pico-8 play session: mixed d-pad (fixed 12-tick cycle)

[t = 1 s] mixed d-pad (1.2s cycle ×~1): → ← ↑ ↓ + 🅾/❎ taps, ~1s
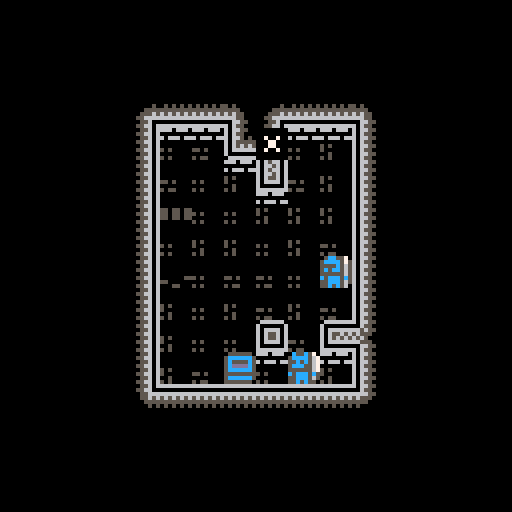
[t = 4 s] mixed d-pad (1.2s cycle ×~3): → ← ↑ ↓ + 🅾/❎ taps, ~4s
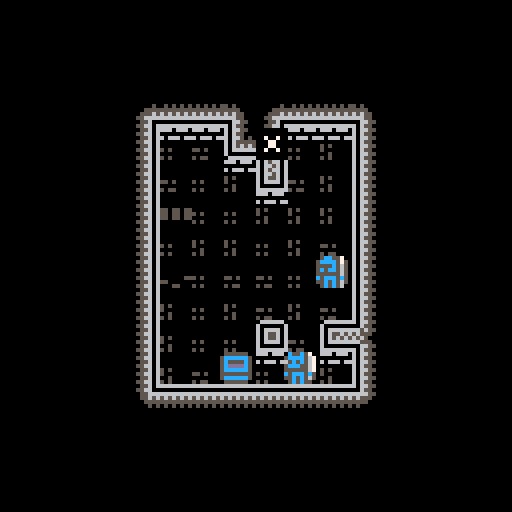
[t = 6 s] mixed d-pad (1.2s cycle ×~5): → ← ↑ ↓ + 🅾/❎ taps, ~6s
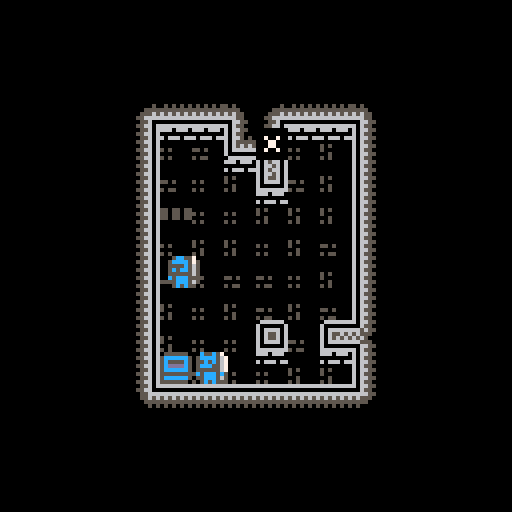
[t = 8 s] mixed d-pad (1.2s cycle ×~6): → ← ↑ ↓ + 🅾/❎ taps, ~8s
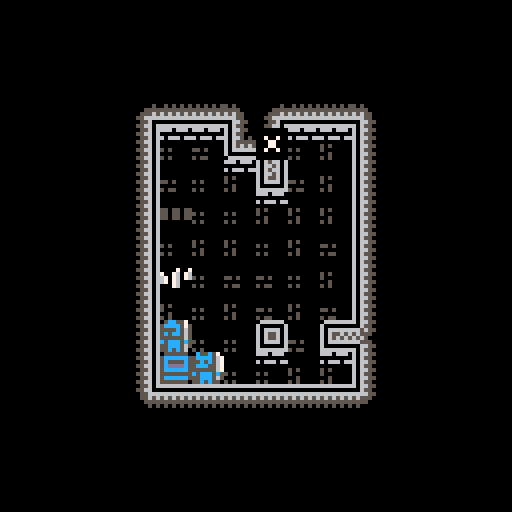

pico-8 cartridge
version 27
__lua__

--TODO
--	Implementar UI vidas
--	Habrir los cofres ( romper candado, habrir cofre y coger objeto)
--	Enemigos
--		No se atacan entre ellos tienen 1 vida
--		Slime vida 1
--		Bomba vida 1 si te ataca explota si te tiene cerca se enciende y explota elsiguiente turno.
--	Guardar en que poscicion muere para que al ejecutarse el moviemeitno tenga sentido.
--	los enemigos tmabien pueden cojer los objetos.
--	Mostrar los estados (envenenado, debil, ...) cambiando la coplor del enemigo.

--	FX
--		vibracion de pantalla con acciones del jugador
--		sonido que se escale con los combos

--bugs
--	las escaleras y los pinchos aparecen en el mismo sitio

--INFO
--	tipos fichas 0=interaccion con jugador y entre ell 1=enemigo 2=pickup
--	Fases de Juego 0=input del juegador 1=movimiento de fichas

function _init()
	ta_movimiento = 20
	ta_ataques=10
	ta_contador = ta_movimiento+ta_ataques
	
	mode=0
	
	start_menu()
	--start_game()
end

function start_menu()
	mode=0
end

function start_game()
	mode=1
	fase_juego=0
	--preparar variables
	nc=flr(rnd(5))+6
	nf=flr(rnd(5))+6
	p_casillas = 0 --Indica la posicion donde se esta realizando la accion en la tabla casillas.
	mapa = {1,1,1,1,1,1,1,0,0,0,0,1,1,0,1,1,1,1,1,0,1,0,0,1,1,0,0,0,0,1,1,1,1,1,1,1}
	t_casillas = {}
	t_sprites={}
	n_trampas = 0
	t_trampas = {}
	-- Crear tablero
	for y=0,nf-1 do
		for x=0,nc-1 do
			
			t_casillas[y*nc+x]=m_casilla(x*8+64-(nc*4), y*8+64-(nf*4))
			r=flr(rnd(3))
			t_casillas[y*nc+x].ficha=flr(rnd(r))
			
			if y==0 or x==0 or x==nc-1 or y==nf-1 then
				t_casillas[y*nc+x].ficha=1
			end
		end
	end
	--	Poner sprites al tablero
	CrearTScriptes()

	--	Crear trampa
	local r = flr(rnd(nc*nf))
	t_trampas[n_trampas] = t_escaleras(CasillaVacia(r))--t_pinchos(CasillaVacia(r))
	n_trampas+=1
	local r = flr(rnd(nc*nf))
	t_trampas[n_trampas] = t_pinchos(CasillaVacia(r))
	n_trampas+=1
	--Crear jugador
	r=flr(rnd(nc*nf))
	r=CasillaVacia(r)
	jugador = f_jugador(t_casillas[r].x, t_casillas[r].y)
	t_casillas[r].ficha=jugador
	--	Crear una caja
	r=flr(rnd(nc*nf))
	r=CasillaVacia(r)
	t_casillas[r].ficha=f_caja(t_casillas[r].x, t_casillas[r].y,1,0)
	--	Crear un enemigo
	r=flr(rnd(nc*nf))
	r=CasillaVacia(r)
	t_casillas[r].ficha=f_enemigo1(t_casillas[r].x, t_casillas[r].y)
end

function start_gameover()
	mode=2
end

function _update60()
	if mode==1 then
		update_game()
	elseif mode==0 then
		update_start()
	elseif mode==2 then
		update_gameover()
	end
end

function _draw()
	if mode==1 then
		draw_game()
	elseif mode==0 then
		draw_start()
	elseif mode==2 then
		draw_gameover()
	end
end

-->8
--updates
function update_start()
	if btn(4) then
		start_game()
	end
end

function update_game()
	if fase_juego==2 then
		if btn(4) then
			start_game()
		end
	else
		if ta_contador<ta_movimiento+ta_ataques then
			ta_contador += 1
		elseif fase_juego==1 then
			fase_juego=2
		elseif btnp(0) and jugador_canmove(-1,0) then -- Isquierda
			moveCasillas(-1,0)
			ta_contador = 0
			accionarTrampas()
		elseif btnp(1) and jugador_canmove(1,0) then -- Derecha
			moveCasillas(1,0)
			ta_contador = 0
			accionarTrampas()
		elseif btnp(2) and jugador_canmove(0,-1) then -- Arriba
			moveCasillas(0,-1)
			ta_contador = 0
			accionarTrampas()
		elseif btnp(3) and jugador_canmove(0,1) then -- Abajo
			moveCasillas(0,1)
			ta_contador = 0
			accionarTrampas()
		end
	end
end

function update_gameover()
	if btn(4) then
		start_game()
	end
end

-->8
--draws
function draw_start()
	cls()
	print("2048 dungeon",40,40,7)
	print("press 🅾️ to start",32,80,11)
end

function draw_game()
	cls(0)
	if fase_juego == 0 then
		local l_por = mid(0, ta_contador/ta_movimiento, 1)
		-- Pintar mazmorra
		for i=0,nc*nf-1 do
			spr(t_sprites[i].ficha,t_sprites[i].x,t_sprites[i].y);
			if hayFicha(i) then
				--printh("------------")
				--printh(ta_contador)
				--printh(l_por)
				--printh(t_casillas[i].ficha.x.."-"..t_casillas[i].ficha.y)
				--printh(t_casillas[i].x.."-"..t_casillas[i].y)
				if ta_contador>ta_movimiento and ta_contador<ta_movimiento then
					spr(t_casillas[i].ficha.sprt, lerp(t_casillas[i].ficha.x,t_casillas[i].x,l_por), lerp(t_casillas[i].ficha.y,t_casillas[i].y,l_por))
				else
					spr(t_casillas[i].ficha.sprt, lerp(t_casillas[i].ficha.x,t_casillas[i].x,l_por), lerp(t_casillas[i].ficha.y,t_casillas[i].y,l_por))
				end
			end
		end
		-- Pintar trampas
		if ta_contador>ta_movimiento and ta_contador<ta_movimiento+ta_ataques then
			for i=0, n_trampas-1 do
				t_trampas[i]:draw(ta_contador-ta_movimiento)
			end
		end
	else
		rectfill(0,60,128,75,0)
		print("nivel completado",32,62,7)
		print("press 🅾️ to continue",24,68,6)
	end
end

function draw_gameover()
	rectfill(0,60,128,75,0)
	print("game over",46,62,7)
	print("press 🅾️ to restart",27,68,6)
end

-->8
--utilidades
function lerp(n0,n1,x)
	perc = x * x * x *(x *(x * 6 - 15) + 10)
	return (1-perc)*n0 + perc*n1
end

function FaltaFicha(x,y,ul,u,ur,l,r,dl,d,dr)
	printh("------")
	printh(x.."x"..y)
	printh(ul.." "..u.." "..ur)
	printh(l.."   "..r)
	printh(dl.." "..d.." "..dr)
	t_sprites[y*nc+x].ficha=0
end

function CasillaVacia(n)
	if t_casillas[n].ficha==0 then
		return n
	else
		return CasillaVacia((n+1)%(nc*nf))
	end
end

function _encontrar(_t)
	for i=0,nc*nf-1 do
		if hayFicha(i) and t_casillas[i].ficha.tipo == _t then
			return i
		end
	end
	return -1
end

function jugador_canmove(_dx,_dy)
	local nf = _encontrar(0)
	return _canmove(nf,_dx,_dy)
end

function _canmove(_nf, _dx, _dy)
	--Convertir numero de ficha a x e y.
	local x = _nf%nc
	local y = _nf-x
	y = y/nc
	
	repeat
		x+=_dx
		y+=_dy
		if t_casillas[y*nc+x].ficha==0 then
			return true
		end
	until (t_casillas[y*nc+x].ficha==1)
	return false
end

-->8
--piezas
function f_ficha()
	local f = {
		x=0,y=0,vida=10,
		tipo=1,sprt=0,llv=false,
		
		draw = function(self,t)
			spr(self.sprt, self.x, self.y)
		end,
		
		accion = function(self, otro)
			return false
		end,
		
		reaccion =function(self, otro)
			return false
		end,
		
		dano = function (self, d)
			return false
		end
	}
	return f
end

function f_fichaCombate()
	local f = f_ficha()
	f.danAtaq=1
	
	f.accion = function(self,otro)
		if otro.tipo!=self.tipo then
			return otro:reaccion(self)
		end
		return false
	end
	
	f.reaccion = function(self, otro)
		return self:dano(otro.danAtaq)
	end
	
	f.dano = function (self, d)
		self.vida -= d
		if self.vida < 1 then
			if self.llv then
				t_casillas[p_casillas].ficha = f_llave(self.x,self.y)
				return false;
			end
			self = 0
			return true
		end
		return false
	end
	
	f.curar = function (self, c)
		self.vida += c
		return false
	end
	
	return f
end

function f_jugador(posX, posY)
	local f = f_fichaCombate()
	f.x=posX
	f.y=posY
	f.danAtaq=3
	f.tipo = 0
	f.sprt = 1
	
	f.accion = function(self,otro)
		return otro:reaccion(self)
	end
	
	f.dano = function (self,d)
		self.vida-=d
		--printh("---vida---"..self.vida)
		if self.vida < 1 then
			--fase_juego=1
			start_gameover()
			--self = 0
		end
		return false
	end
	
	return f
end

function f_enemigo1(posX, posY)
	local f = f_fichaCombate()
	f.x = posX
	f.y = posY
	f.tipo = 1
	f.sprt = 2
	
	return f
end

function f_caja(_x,_y,_obj,_cnt)
	local f = f_fichaCombate()
	f.x = _x
	f.y = _y
	f.tipo = 2
	f.sprt = 4
	f.danAtaq = 0
	f.obj = _obj
	f.cnt = _cnt
	
	f.accion = function(self, otro)
		return false
	end
	
	f.dano = function (self, d)
		self.vida -= d
		if self.vida<1 then
			if self.obj == 0 then
				t_casillas[p_casillas].ficha = f_pocion(self.x,self.y, self.cnt)
			elseif self.obj == 1 then
				t_casillas[p_casillas].ficha = f_llave(self.x,self.y)
			else
				return true
			end
		end
		return false
	end
	
	return f
end

function f_pocion(_x, _y, _vida)
	local f = f_ficha()

	f.x = _x
	f.y = _y
	vida = _vida
	f.tipo = 2
	f.sprt = 3
	
	f.accion = function(self, otro)
		if otro.tipo == self.tipo then
			return false
		end
		otro:curar(self.vida)
		self = 0
		return true
	end
	
	f.reaccion = function(self, otro)
		otro:curar(self.vida)
		self = 0
		return true
	end
	return f
end

function f_pegamento(_x, _y, _vida)
	local f = f_ficha()

	f.x = _x
	f.y = _y
	vida = _vida
	f.tipo = 2
	f.sprt = 3
	
	f.accion = function(self, otro)
		if otro.tipo == self.tipo then
			return false
		end
		otro:curar(self.vida)
		self = 0
		return true
	end
	
	f.reaccion = function(self, otro)
		otro:curar(self.vida)
		self = 0
		return true
	end
	return f
end

function f_llave(_x, _y)
	local f = f_ficha()

	f.x = _x
	f.y = _y
	vida = _vida
	f.tipo = 2
	f.sprt = 5
	
	f.accion = function(self, otro)
		if otro.tipo == self.tipo then
			return false
		end
		otro.llv = true
		self = 0
		return true
	end
	
	f.reaccion = function(self, otro)
		otro.llv = true
		self = 0
		return true
	end
	return f
end

function t_trampa (casilla)
	local t = {
		x=t_casillas[casilla].x,
		y=t_casillas[casilla].y,
		c=casilla,
		spr_idle,
		spr_idle_pared,
		spr_ataq,
		f=0,
		
		init = function(self)
			if t_casillas[self.c-nc].ficha==1 then
				t_sprites[self.c].ficha = self.spr_idle_pared
			else
				t_sprites[self.c].ficha = self.spr_idle
			end
		end,
		
		draw = function(self,t)
			if t<2 then
				spr(self.spr_ataq[1], self.x, self.y)
			elseif t<4 then
				spr(self.spr_ataq[2], self.x, self.y)
			elseif t<6 then
				spr(self.spr_ataq[3], self.x, self.y)
			elseif t<8 then
				spr(self.spr_ataq[4], self.x, self.y)
			else
				spr(self.spr_ataq[5], self.x, self.y)
			end
		end
	}
	return t
end

function t_pinchos (casilla)
	local t=t_trampa(casilla)
	t.spr_idle=43
	t.spr_idle_pared=59
	t.spr_ataq={27,28,29,28,27}
	t.danAtaq=3
	
	t.accion=function(self)
		if hayFicha(self.c) then
			p_casillas=self.c
			if t_casillas[self.c].ficha:dano(self.danAtaq) then
				t_casillas[self.c].ficha=0
			end
		end
	end
	t:init()
	return t
end

function t_escaleras(casilla)
	local t=t_trampa(casilla)
	t.spr_idle=44
	t.spr_idle_pared=60
	t.spr_ataq={43,11,12,13,14}
	t.prev=false
	
	t.accion = function(self)
		if hayFicha(self.c) then
			p_casillas=self.c
			if t_casillas[self.c].ficha.tipo==0 and t_casillas[self.c].ficha.llv then
				fase_juego=1
				--start_game()
			end
		end
	end
	
	t.draw = function(s,t)
		if not s.prev and jugador.llv then
			if t<2 then
				spr(s.spr_ataq[1], s.x, s.y)
			elseif t<4 then
				spr(s.spr_ataq[2], s.x, s.y)
			elseif t<6 then
				spr(s.spr_ataq[3], s.x, s.y)
			elseif t<8 then
				spr(s.spr_ataq[4], s.x, s.y)
			else
				spr(s.spr_ataq[5], s.x, s.y)
				t_sprites[s.c].ficha = s.spr_ataq[5]
				s.prev = true
			end
		end
	end
	
	t:init()
	return t
end

function t_ballesta(casilla)
	local t=t_trampa(casilla)
	t.spr_idle=43
	t.spr_idle_pared=59
	t.spr_ataq={27,28,29,28,27}
	t.danAtaq=3
	t.dirx=0
	t.diry=0
	
	t.accion=function(s)
		local x=nf%nc
		local y=nf-x
		y=y/nc
		repeat
			x+=s.dirx
			y+=z.diry
			if hayFicha(y*nc+x) then
				p_casillas=y*nc+x
				if t_casillas[y*nc+x].ficha:dano(self.danAtaq) then
					t_casillas[y*nc+x].ficha=0
				end
			end
		until t_casillas[y*nc+x]==1
	end
	t:init()
	return t	
end

function m_casilla(posX, posY)
	local c ={
		x=posX,
		y=posY,
		ficha=0
	}
	return c
end

-->8
--juego
function moveCasillas(dirX, dirY)
	local y = 0--1
	local x = 0
	local xI = 0
	local fY = nf
	local fX = nc
	local fyy = -1
	local fxx = -1
	local count = 1
	if(dirY == -1) then
		fyy = 0
	elseif(dirX == -1) then
		fxx = 0
	elseif(dirY == 1) then
		y = nf-1
		x = nc-1
		xI = nc-1
		fY = -1
		fX = -1
		fyy = nf-1
		count = -1
	elseif(dirX == 1) then
		y = nf-1
		x = nc-1
		xI = nc-1
		fY = -1
		fX = -1
		fxx = nc
		count = -1
	end

	while y != fY do
		while x != fX do
			if hayFicha(y*nc+x) then--t_casillas[y*nc+x].ficha != 0 and t_casillas[y*nc+x].ficha != 1 then
				xx = x
				yy = y
				if yy!=fyy and xx!=fxx and moverFicha(y*nc+x, (yy+dirY)*nc+(xx+dirX)) then
				--if moverFicha(y*nc+x, (yy+dirY)*nc+(xx+dirX)) then
					repeat
						xx += dirX
						yy += dirY
					until yy==fyy or xx==fxx or not moverFicha(y*nc+x, (yy+dirY)*nc+(xx+dirX))
					if t_casillas[y*nc+x].ficha != 0 then
						t_casillas[yy*nc+xx].ficha = t_casillas[y*nc+x].ficha
						t_casillas[y*nc+x].ficha = 0
					end
				end
				if t_casillas[yy*nc+xx].ficha != 0 then
					t_casillas[yy*nc+xx].ficha.x = t_casillas[y*nc+x].x
					t_casillas[yy*nc+xx].ficha.y = t_casillas[y*nc+x].y
				end
			end
			x += count
		end
		x = xI
		y += count
	end
	y=0
end

function accionarTrampas()
	for i=0, n_trampas-1 do
		t_trampas[i]:accion()
	end
end

-- Todas las acciones entre fichas
function moverFicha(origen, destino)
	if t_casillas[destino].ficha == 0 then
		return true
	elseif t_casillas[destino].ficha == 1 then
		return false
	end
	p_casillas = destino
	r = t_casillas[origen].ficha:accion(t_casillas[destino].ficha)
	if r and t_casillas[origen].ficha.tipo==2 then
		t_casillas[origen].ficha = 0;
		r = false;
	end
	return r;
end

-- Mira si hay una ficha en esa posicion
function hayFicha(pos)
	return t_casillas[pos].ficha!=0 and t_casillas[pos].ficha != 1
end

function CrearTScriptes()
	local suelo={16,32,48}
	local suelomuro={17,33,49}
	for y=0,nf-1 do
		for x=0,nc-1 do
			-- 0=fuera, 1=bloque, 2=suelo
			local u=2
			local ur=2
			local ul=2
			local d=2
			local dr=2
			local dl=2
			local r=2
			local l=2
			--	Ariba
			if y-1<0 then
				u=0
				ur=0
				ul=0
			elseif t_casillas[(y-1)*nc+x].ficha==1 then u=1
			end
			--	Abajo
			if y+1==nf then
				d=0
				dr=0
				dl=0
			elseif t_casillas[(y+1)*nc+x].ficha==1 then d=1
			end
			--	Izquierda
			if x-1<0 then
				l=0
				ul=0
				dl=0
			elseif t_casillas[y*nc+(x-1)].ficha==1 then l=1
			end
			--	Derecha
			if x+1==nc then
				r=0
				ur=0
				dr=0
			elseif t_casillas[y*nc+(x+1)].ficha==1 then r=1
			end
			
			if ul!=0 and t_casillas[(y-1)*nc+(x-1)].ficha==1 then ul=1
			end
			if ur!=0 and t_casillas[(y-1)*nc+(x+1)].ficha==1 then ur=1
			end
			if dl!=0 and t_casillas[(y+1)*nc+(x-1)].ficha==1 then dl=1
			end
			if dr!=0 and t_casillas[(y+1)*nc+(x+1)].ficha==1 then dr=1
			end
			
			t_sprites[y*nc+x]=m_casilla(x*8+64-(nc*4), y*8+64-(nf*4))
			if t_casillas[y*nc+x].ficha==1 then -- casillas muro
				if u==0 then
					if d!=2 and l!=2 and r!=2 and dr!=2 and dl!=2 and ur!=2 and ul!=2 then
						t_sprites[y*nc+x].ficha=6
						--	Finales
					elseif d==2 and l==1 and r==1 and ur!=2 and ul!=2 then
						t_sprites[y*nc+x].ficha=19
						--	Final Esquina
					elseif d==1 and l!=2 and r==1 and dr==2 and dl!=2 and ur!=2 and ul!=2 then
						t_sprites[y*nc+x].ficha=18
					elseif d==1 and l==1 and r!=2 and dr!=2 and dl==2 and ur!=2 and ul!=2 then
						t_sprites[y*nc+x].ficha=20
						-- Linea Entrada
					elseif d==1 and l==1 and r==1 and dr==2 and dl==2 and ur!=2 and ul!=2 then
						t_sprites[y*nc+x].ficha=26
					else
						FaltaFicha(x,y,ul,u,ur,l,r,dl,d,dr)
					end
				elseif u==1 then
					if d==0 then
						if l!=2 and r!=2 and dr!=2 and dl!=2 and ur!=2 and ul!=2 then
							t_sprites[y*nc+x].ficha=6
							-- Final esquina
						elseif l!=2 and r==1 and dr!=2 and dl!=2 and ur==2 and ul!=2 then
							t_sprites[y*nc+x].ficha=50
						elseif l==1 and r!=2 and dr!=2 and dl!=2 and ur!=2 and ul==2 then
							t_sprites[y*nc+x].ficha=52
							-- Linea entrada
						elseif l==1 and r==1 and dr!=2 and dl!=2 and ur==2 and ul==2 then
							t_sprites[y*nc+x].ficha=25
						else
							FaltaFicha(x,y,ul,u,ur,l,r,dl,d,dr)
						end
					elseif d==1 then
						if l!=2 and r!=2 and dr!=2 and dl!=2 and ur!=2 and ul!=2 then
							t_sprites[y*nc+x].ficha=6
							-- Finales
						elseif l!=2 and r==2 and ul!=2 and dl!=2 then
							t_sprites[y*nc+x].ficha=34
						elseif l==2 and r!=2 and ur!=2 and dr!=2 then
							t_sprites[y*nc+x].ficha=36
							--	Final Esquina
						elseif l!=2 and r==1 and dr==2 and dl!=2 and ur!=2 and ul!=2 then
							t_sprites[y*nc+x].ficha=18
						elseif l==1 and r!=2 and dr!=2 and dl==2 and ur!=2 and ul!=2 then
							t_sprites[y*nc+x].ficha=20
						elseif l!=2 and r==1 and dr!=2 and dl!=2 and ur==2 and ul!=2 then
							t_sprites[y*nc+x].ficha=50
						elseif l==1 and r!=2 and dr!=2 and dl!=2 and ur!=2 and ul==2 then
							t_sprites[y*nc+x].ficha=52
							--	Linea Recta
						elseif l==2 and r==2 then
							t_sprites[y*nc+x].ficha=53
							--	Linea entrada
						elseif l!=2 and r==1 and dr==2 and dl!=2 and ur==2 and ul!=2 then
							t_sprites[y*nc+x].ficha=23
						elseif l==1 and r!=2 and dr!=2 and dl==2 and ur!=2 and ul==2 then
							t_sprites[y*nc+x].ficha=24
						elseif l==1 and r==1 and dr!=2 and dl!=2 and ur==2 and ul==2 then
							t_sprites[y*nc+x].ficha=25
						elseif l==1 and r==1 and dr==2 and dl==2 and ur!=2 and ul!=2 then
							t_sprites[y*nc+x].ficha=26
						else
							FaltaFicha(x,y,ul,u,ur,l,r,dl,d,dr)
						end
					elseif d==2 then
							-- Finales
						if l==1 and r==1 and ur!=2 and ul!=2 then
							t_sprites[y*nc+x].ficha=19
							-- Linea Final
						elseif l==2 and r==2 then
							t_sprites[y*nc+x].ficha=37
							--	Mordiscos
						elseif l==2 and r==1 and ur!=2 then
							t_sprites[y*nc+x].ficha=55
						elseif l==1 and r==2 and ul!=2 then
							t_sprites[y*nc+x].ficha=56
							-- Linea giros
						elseif l==2 and r==1 and ur==2 then
							t_sprites[y*nc+x].ficha=57          
						elseif l==1 and r==2 and ul==2 then
							t_sprites[y*nc+x].ficha=58
						else
							FaltaFicha(x,y,ul,u,ur,l,r,dl,d,dr)
						end
					else
						FaltaFicha(x,y,ul,u,ur,l,r,dl,d,dr)
					end
				elseif u==2 then
					-- Finales
					if d!=2 and l==1 and r==1 and dr!=2 and dl!=2 then
						t_sprites[y*nc+x].ficha=51
						--	Linea Final
					elseif d==2 and l==2 and r==1 then	
						t_sprites[y*nc+x].ficha=21
					elseif d==1 and l==2 and r==2 then
						t_sprites[y*nc+x].ficha=22
					elseif d==2 and l==1 and r==2 then
						t_sprites[y*nc+x].ficha=38
						-- Linea recta
					elseif d==2 and l==1 and r==1 then
						t_sprites[y*nc+x].ficha=54
						--	Mordiscos
					elseif d==1 and l==2 and r==1 and dr!=2 then
						t_sprites[y*nc+x].ficha=39
					elseif d==1 and l==1 and r==2 and dl!=2 then
						t_sprites[y*nc+x].ficha=40
						--	Linea giros
					elseif d==1 and l==2 and r==1 and dr==2 then
						t_sprites[y*nc+x].ficha=41          
					elseif d==1 and l==1 and r==2 and dl==2 then
						t_sprites[y*nc+x].ficha=42
					elseif d==2 and l==2 and r==2 then
						t_sprites[y*nc+x].ficha=35
					else
						FaltaFicha(x,y,ul,u,ur,l,r,dl,d,dr)
					end
				else
					FaltaFicha(x,y,ul,u,ur,l,r,dl,d,dr)
				end
			else
				if t_casillas[(y-1)*nc+x].ficha == 1 then
					t_sprites[y*nc+x].ficha=rnd(suelomuro)
				else
					t_sprites[y*nc+x].ficha=rnd(suelo)
				end
			end
		end
	end
end
__gfx__
0000000005cc55700c55c570055cc5500555555005555550000000000000000000000000000000001288e000000000000000000000000000cc00000000000000
000000005cccc5755cccc56755cccc555cccccc55dd555550000000000000000000000000000000015d670000000000000000000cc0cc000cc0cc00000000000
007007005555c56555c5c567555555555c5555c5dccddddd000000000000000000000000000000001244f00000000000cc0cc0cccc0cc0cccc0cc0cc00000000
000770005c5cc5655ccc556755c88c555cddddc5c55ccccc0000000000000000000000000000000053ba7000cc0cc0cccc0cc0cccc0cc0cc000cc0cc00000000
0007700055555565555555675c8c88c55cccccc5cddc5c5c000000000000000000000000000000001dc67000cc0cc0cccc0cc0cc000000cccc0000cc00000000
00700700c5ccc5c5c5ccc5c55c8888c5555555555cc55c5c00000000000000000000000000000000249a7000cc0cc0cc00000000cc0cc000cc0cc00000000000
0000000055ccc56555ccc56555cccc555cccccc555555555000000000000000000000000000000009af4700000000000cc0cc0cccc0cc0cccc0cc0cc00000000
0000000005c5c56005c5c55005555550055555500555555000000000000000000000000000000000000000000000000000000000000000000000000000000000
00000000666066600000000000000000000000000666666606666660000556066066550060656606000000000000000000000000000000000000000000000000
00000000000000000000000000000000000000006000000060000006005566000065500000665600000000000000000000000000000070000000000000000000
00000000606660660000005005050505505000006066666660666606000555666656550066556566050005050000000000000000000760070000000000000000
00000000000000000000555555555555555500006065565660655606000056565655500065655565555055550000000000007007700760760000000000000000
00000000000000000005556565656565656550006065656560656606000555656565000055550555565556560000000770076076670760760000000000000000
50500000505000000055666666666666666550006066666660665606005565666655500050500050665655667000707667076076670760760000000000000000
00000000000000000005560000000000006655006000000060656606000556000066550000000000006566006707600067076000670760000000000000000000
50500000505000000055660666666666606550006666666660665606005566066065500000000000606656060007600000076000000760000000000000000000
00000000666066600005560606666660606655006065660666666660066666666666666000666666666666000000000000000000000000000000000000000000
00000000000000000055660660000006606550006066560600000006600000000000000606000000000000600000000000000000000000000000000000000000
00000000606660660005560660666606606655006065660666666606606666666666660660066666666660060000000000000000000000000000000000000000
00000000000000000055660660655606606550006066560656565606606556565656560660665656565656060000000000000000000000000000000000000000
00000000000000000005560660655606606655006065560665655606606655555555560660656565656566060000000055055055000000000000000000000000
55050000550500000055660660666606606550006066660666666606606550050505660660665666666656060000005555055055000000000000000000000000
00000000000000000005560660000006606655006000000600000006606655000005560660656600006566065500000055055055000000000000000000000000
50550000505500000055660666666666606550006666666666666666606550000055660660665606606656060005500000000000000000000000000000000000
00000000666066600005560666666666606655006065660666666666606655000005560660656606606566066660666066606660000000000000000000000000
00000000000000000055660000000000006550006066560600000000606550000055660660665600006656060000000000000000000000000000000000000000
00000000606660660005566666666666666655006065660666666666606650505005560660656666666566066066606660666066000000000000000000000000
00000000000000000005565656565656565550006066560656565656606555555555660660665656565656060000000000000000000000000000000000000000
50500000505000000000555555555555555500006065660665656565606565656565560660656565656566060000000055055055000000000000000000000000
50000000500000000000050505050505050000006066560666666666606666666666660660666666666666060000005555055055000000000000000000000000
00500000005000000000000000000000000000006065660600000000600000000000000660000000000000065500000055055055000000000000000000000000
50500000505000000000000000000000000000006066560666666666066666666666666066666666666666660005500000000000000000000000000000000000
__map__
1213131400000000001010101000000000000000000000000000000000000000000000000000000000000000000000000000000000000000000000000000000000000000000000000000000000000000000000000000000000000000000000000000000000000000000000000000000000000000000000000000000000000000
2221212412131313131a13131314000000000000000000000000000000000000000000000000000000000000000000000000000000000000000000000000000000000000000000000000000000000000000000000000000000000000000000000000000000000000000000000000000000000000000000000000000000000000
2210103738113b11113511111124000000000000000000000000000000000000000000000000000000000000000000000000000000000000000000000000000000000000000000000000000000000000000000000000000000000000000000000000000000000000000000000000000000000000000000000000000000000000
2210101111101023103510161024000000000000000000000000000000000000000000000000000000000000000000000000000000000000000000000000000000000000000000000000000000000000000000000000000000000000000000000000000000000000000000000000000000000000000000000000000000000000
2210102733281010102510251024000000000000000000000000000000000000000000000000000000000000000000000000000000000000000000000000000000000000000000000000000000000000000000000000000000000000000000000000000000000000000000000000000000000000000000000000000000000000
2210102410323328101110111024000000000000000000000000000000000000000000000000000000000000000000000000000000000000000000000000000000000000000000000000000000000000000000000000000000000000000000000000000000000000000000000000000000000000000000000000000000000000
2210103713131338101536261024000000000000000000000000000000000000000000000000000000000000000000000000000000000000000000000000000000000000000000000000000000000000000000000000000000000000000000000000000000000000000000000000000000000000000000000000000000000000
2210101111111111101111111024000000000000000000000000000000000000000000000000000000000000000000000000000000000000000000000000000000000000000000000000000000000000000000000000000000000000000000000000000000000000000000000000000000000000000000000000000000000000
3233333333333333333333333334000000000000000000000000000000000000000000000000000000000000000000000000000000000000000000000000000000000000000000000000000000000000000000000000000000000000000000000000000000000000000000000000000000000000000000000000000000000000
